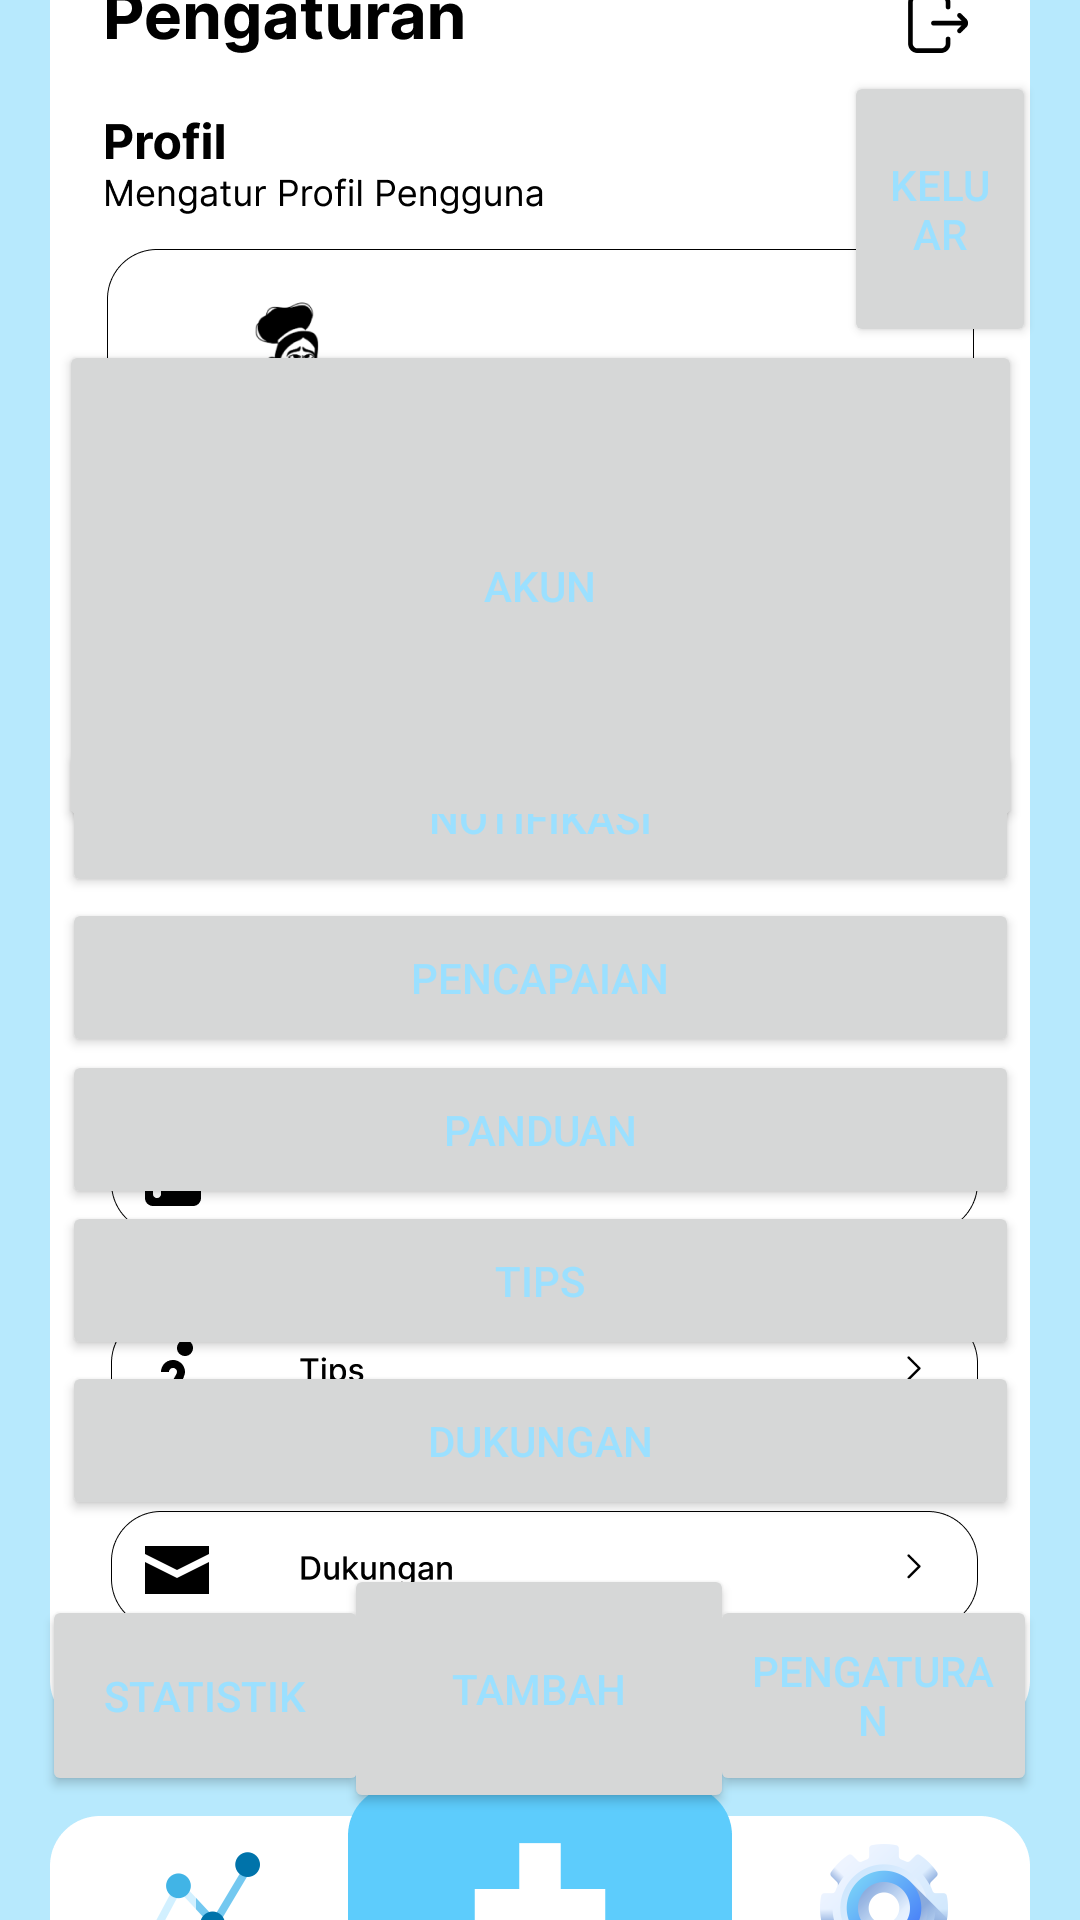

This screen was rendered from an Android layout file. Write that file and the resources it references.
<!-- AndroidManifest.xml: application theme Theme.MinumYuk -->
<!-- res/layout/activity_pengaturan.xml -->
<?xml version="1.0" encoding="utf-8"?>
<androidx.constraintlayout.widget.ConstraintLayout xmlns:android="http://schemas.android.com/apk/res/android"
    xmlns:app="http://schemas.android.com/apk/res-auto"
    xmlns:tools="http://schemas.android.com/tools"
    android:layout_width="match_parent"
    android:layout_height="match_parent"
    android:background="#B7E9FD"
    tools:context=".pengaturan">

    <Button
        android:id="@+id/tambah"
        android:layout_width="130dp"
        android:layout_height="83dp"
        android:onClick="bukaBeranda"
        android:soundEffectsEnabled="true"
        android:text="tambah"
        app:layout_constraintBottom_toBottomOf="parent"
        app:layout_constraintHorizontal_bias="0.498"
        app:layout_constraintLeft_toLeftOf="parent"
        app:layout_constraintRight_toRightOf="parent"
        app:layout_constraintTop_toTopOf="parent"
        app:layout_constraintVertical_bias="0.936" />

    <Button
        android:id="@+id/keluar"
        android:layout_width="64dp"
        android:layout_height="92dp"
        android:onClick="keluar"
        android:text="keluar"
        app:layout_constraintBottom_toBottomOf="parent"
        app:layout_constraintHorizontal_bias="0.95"
        app:layout_constraintLeft_toLeftOf="parent"
        app:layout_constraintRight_toRightOf="parent"
        app:layout_constraintTop_toTopOf="parent"
        app:layout_constraintVertical_bias="0.043" />

    <Button
        android:id="@+id/pengaturan"
        android:layout_width="109dp"
        android:layout_height="67dp"
        android:text="pengaturan"
        app:layout_constraintBottom_toBottomOf="parent"
        app:layout_constraintHorizontal_bias="0.943"
        app:layout_constraintLeft_toLeftOf="parent"
        app:layout_constraintRight_toRightOf="parent"
        app:layout_constraintTop_toTopOf="parent"
        app:layout_constraintVertical_bias="0.928" />

    <Button
        android:id="@+id/statistik"
        android:layout_width="109dp"
        android:layout_height="67dp"
        android:onClick="bukaStatistik"
        android:text="statistik"
        app:layout_constraintBottom_toBottomOf="parent"
        app:layout_constraintHorizontal_bias="0.056"
        app:layout_constraintLeft_toLeftOf="parent"
        app:layout_constraintRight_toRightOf="parent"
        app:layout_constraintTop_toTopOf="parent"
        app:layout_constraintVertical_bias="0.928" />

    <Button
        android:id="@+id/notifikasi"
        android:layout_width="319dp"
        android:layout_height="53dp"
        android:onClick="notifikasi"
        android:soundEffectsEnabled="true"
        android:text="notifikasi"
        app:layout_constraintBottom_toBottomOf="parent"
        app:layout_constraintLeft_toLeftOf="parent"
        app:layout_constraintRight_toRightOf="parent"
        app:layout_constraintTop_toTopOf="parent"
        app:layout_constraintVertical_bias="0.419" />

    <Button
        android:id="@+id/pencapaian"
        android:layout_width="319dp"
        android:layout_height="53dp"
        android:onClick="pencapaian"
        android:soundEffectsEnabled="true"
        android:text="pencapaian"
        app:layout_constraintBottom_toBottomOf="parent"
        app:layout_constraintLeft_toLeftOf="parent"
        app:layout_constraintRight_toRightOf="parent"
        app:layout_constraintTop_toTopOf="parent"
        app:layout_constraintVertical_bias="0.51" />

    <Button
        android:id="@+id/panduan"
        android:layout_width="319dp"
        android:layout_height="53dp"
        android:onClick="panduan"
        android:soundEffectsEnabled="true"
        android:text="panduan"
        app:layout_constraintBottom_toBottomOf="parent"
        app:layout_constraintLeft_toLeftOf="parent"
        app:layout_constraintRight_toRightOf="parent"
        app:layout_constraintTop_toTopOf="parent"
        app:layout_constraintVertical_bias="0.596" />

    <Button
        android:id="@+id/tips"
        android:layout_width="319dp"
        android:layout_height="53dp"
        android:onClick="tips"
        android:soundEffectsEnabled="true"
        android:text="tips"
        app:layout_constraintBottom_toBottomOf="parent"
        app:layout_constraintLeft_toLeftOf="parent"
        app:layout_constraintRight_toRightOf="parent"
        app:layout_constraintTop_toTopOf="parent"
        app:layout_constraintVertical_bias="0.682" />

    <Button
        android:id="@+id/dukungan"
        android:layout_width="319dp"
        android:layout_height="53dp"
        android:onClick="dukungan"
        android:soundEffectsEnabled="true"
        android:text="dukungan"
        app:layout_constraintBottom_toBottomOf="parent"
        app:layout_constraintLeft_toLeftOf="parent"
        app:layout_constraintRight_toRightOf="parent"
        app:layout_constraintTop_toTopOf="parent"
        app:layout_constraintVertical_bias="0.773" />

    <Button
        android:id="@+id/pengaturan_akun"
        android:layout_width="321dp"
        android:layout_height="164dp"
        android:onClick="akun"
        android:soundEffectsEnabled="true"
        android:text="akun"
        app:layout_constraintBottom_toBottomOf="parent"
        app:layout_constraintLeft_toLeftOf="parent"
        app:layout_constraintRight_toRightOf="parent"
        app:layout_constraintTop_toTopOf="parent"
        app:layout_constraintVertical_bias="0.238" />

    <ImageView
        android:id="@+id/ui_pengaturan"
        android:layout_width="0dp"
        android:layout_height="0dp"
        app:srcCompat="@drawable/pengaturan"
        android:scaleType="centerCrop"
        app:layout_constraintTop_toTopOf="parent"
        app:layout_constraintBottom_toBottomOf="parent"
        app:layout_constraintLeft_toLeftOf="parent"
        app:layout_constraintRight_toRightOf="parent" />

</androidx.constraintlayout.widget.ConstraintLayout>
<!-- resources referenced by this layout -->
<resources>
  <!-- drawable pengaturan: png bitmap (drawable, 109205 bytes) -->
  <style name="Theme.MinumYuk" parent="Theme.Material3.DayNight.NoActionBar">
  
      <item name="android:navigationBarColor">#B7E9FD</item>
      <item name="android:statusBarColor">#B7E9FD</item>
  
      
      <item name="colorPrimary">#5DCCFC</item>
      <item name="colorPrimaryDark">#5DCCFC</item>
  
      
      <item name="android:textColorPrimary">@color/text_color_1</item>
      <item name="android:textColorSecondary">@color/text_color_2</item>
      <item name="android:textColorTertiary">@color/text_color_3</item>
      <item name="android:textColor">@color/text_color_4</item>
  </style>
  <color name="text_color_1">#000000</color>
  <color name="text_color_2">#625D5D</color>
  <color name="text_color_3">#5686F5</color>
  <color name="text_color_4">#9BE0FF</color>
</resources>
